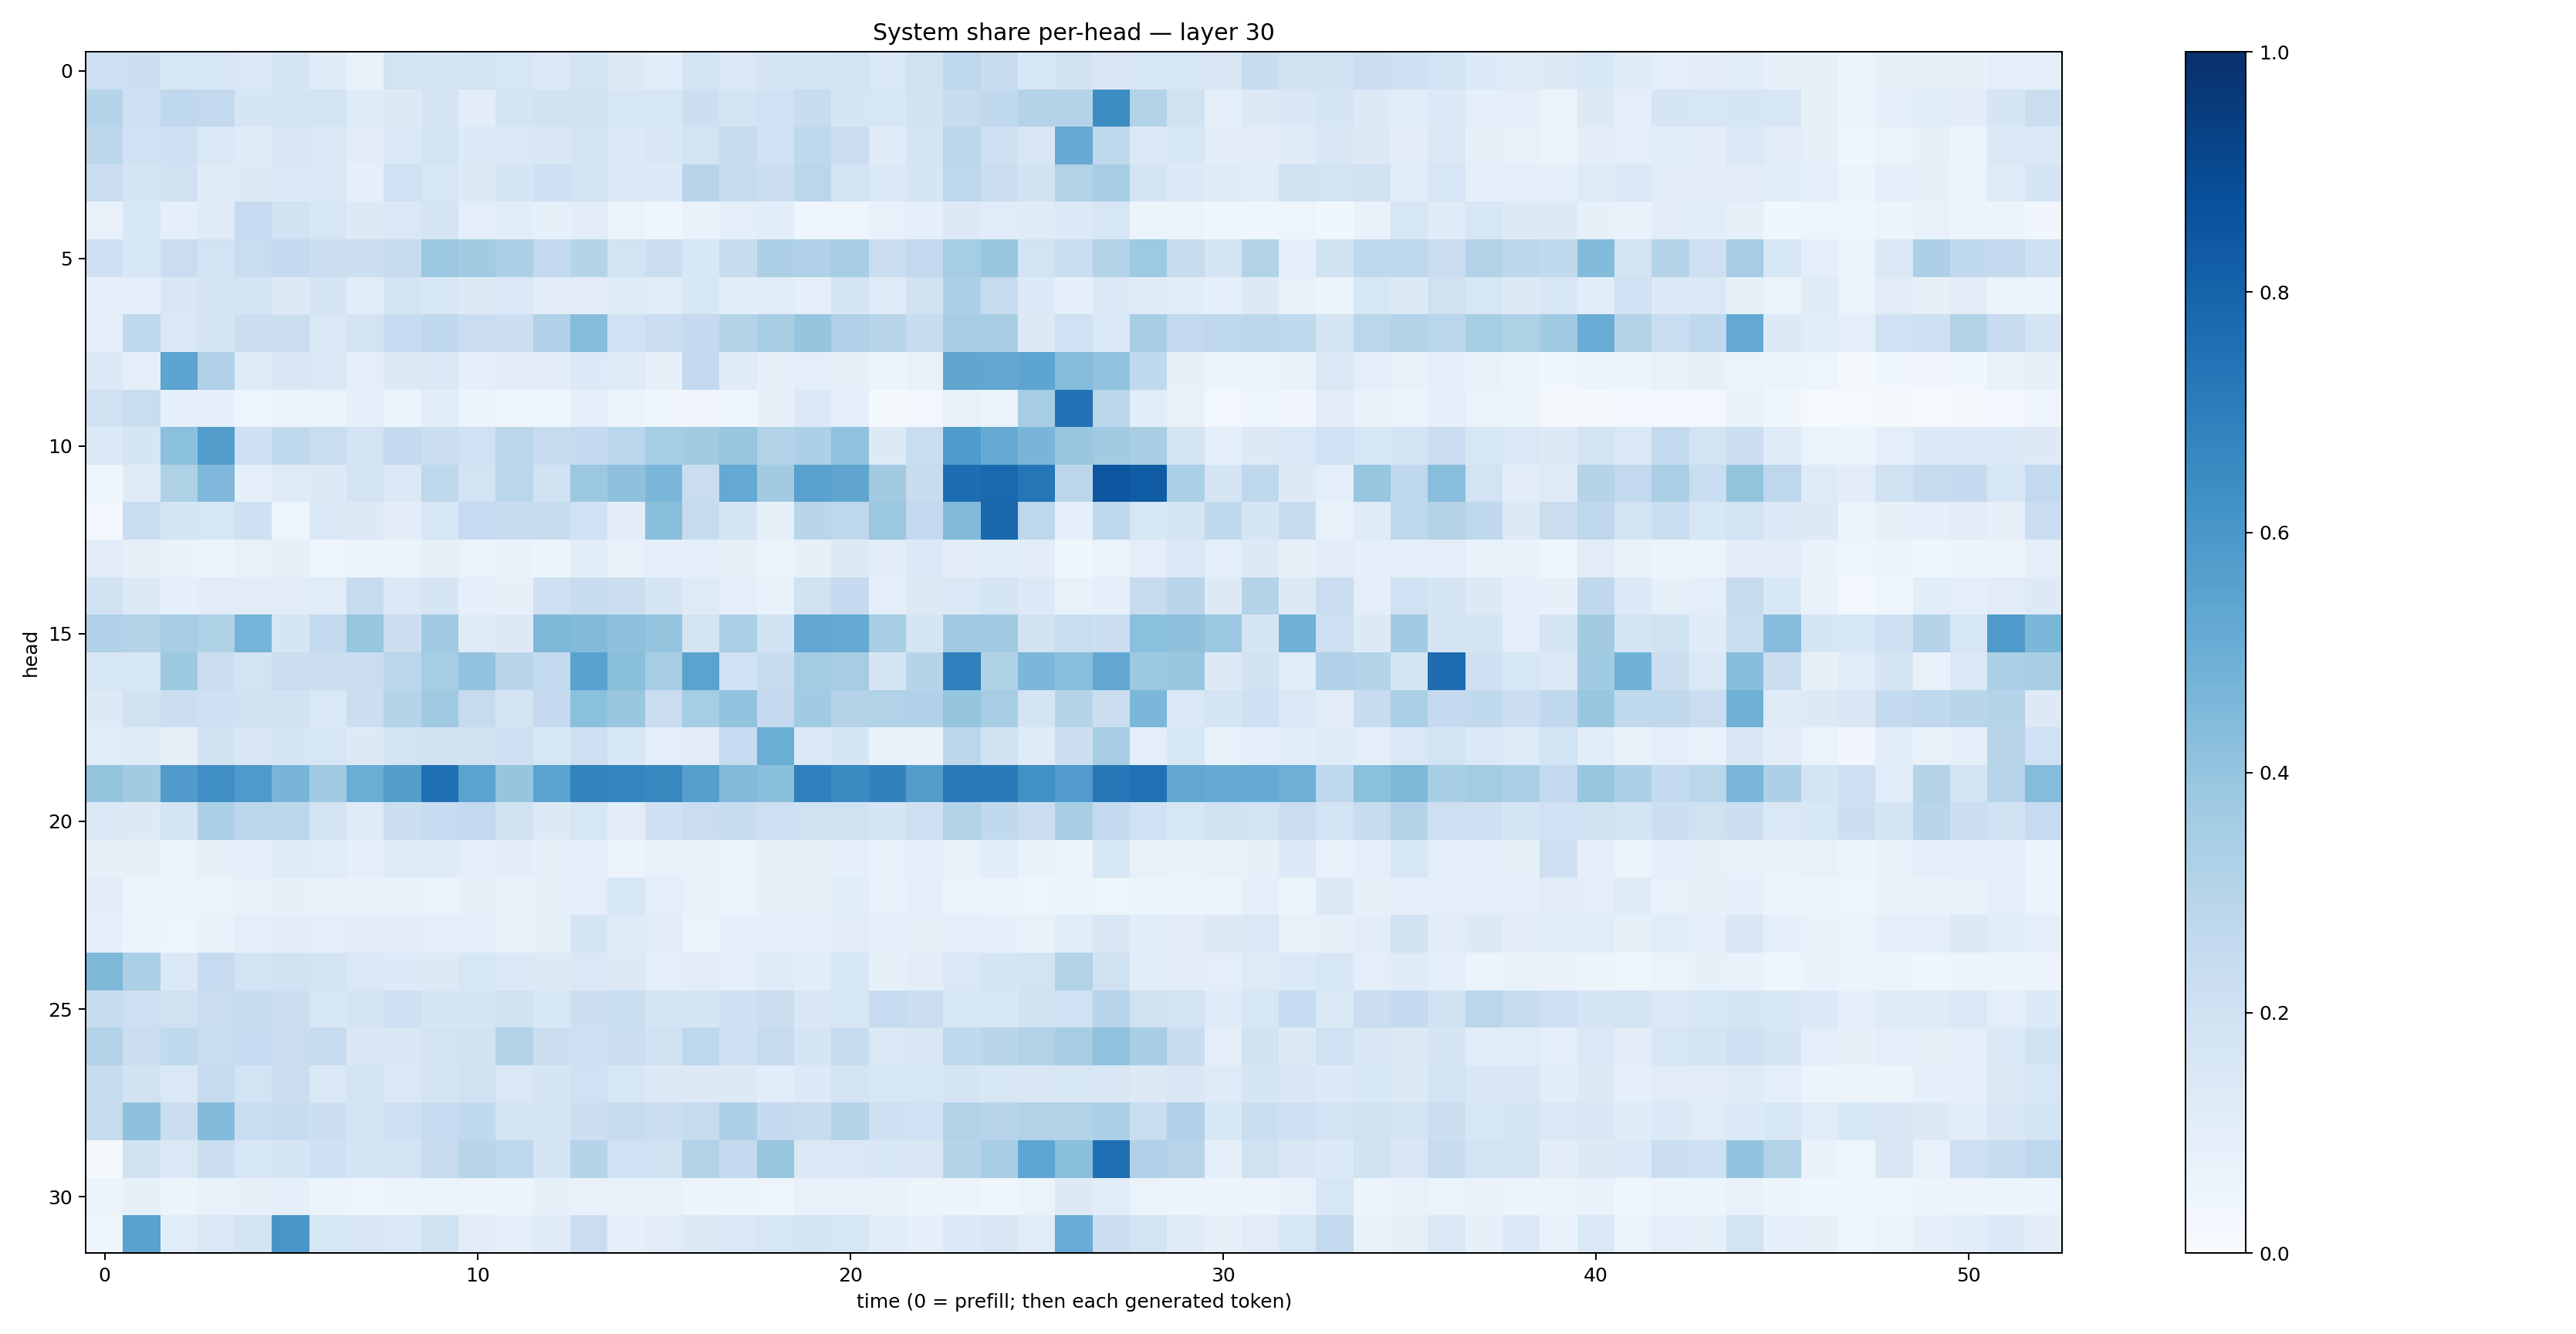

The data file committed next to this chart (first rows):
0.21290259, 0.21774133, 0.16091125, 0.15602013, 0.14375003, 0.16412364, 0.11980142, 0.07770025, 0.18407257, 0.16710795, 0.18248053, 0.1631806, 0.14200829, 0.1772204, 0.13134986, 0.10928087, 0.18153474, 0.1448158, 0.1705316, 0.17600708, 0.18619344, 0.14434732, 0.19564094, 0.27577415
0.2979, 0.2086, 0.2659, 0.2613, 0.1656, 0.1775, 0.1846, 0.1194, 0.1256, 0.1722, 0.1051, 0.1763, 0.1915, 0.1921, 0.1597, 0.1591, 0.2175, 0.1794, 0.2013, 0.2357, 0.1699, 0.1615, 0.1881, 0.2419
0.2811, 0.2026, 0.2041, 0.1461, 0.1234, 0.1503, 0.1483, 0.1027, 0.1482, 0.1868, 0.1358, 0.1409, 0.1498, 0.1736, 0.1334, 0.1516, 0.1873, 0.2349, 0.2012, 0.2707, 0.2204, 0.1196, 0.1796, 0.2804
0.2288, 0.1741, 0.1975, 0.1197, 0.1317, 0.1449, 0.1445, 0.08719, 0.1993, 0.1629, 0.1322, 0.1652, 0.2031, 0.1853, 0.135, 0.1356, 0.2958, 0.2375, 0.2212, 0.2824, 0.184, 0.1407, 0.1712, 0.2768
0.07584, 0.1556, 0.08993, 0.1172, 0.2479, 0.1885, 0.1628, 0.129, 0.1469, 0.1744, 0.09897, 0.1061, 0.08482, 0.1022, 0.06414, 0.0456, 0.06694, 0.09738, 0.1066, 0.04667, 0.04724, 0.0758, 0.09257, 0.1303
0.2048, 0.1532, 0.2267, 0.1855, 0.2315, 0.2522, 0.2233, 0.2163, 0.2454, 0.3792, 0.3622, 0.3257, 0.2547, 0.2983, 0.1865, 0.219, 0.1534, 0.2396, 0.3271, 0.3185, 0.3432, 0.22, 0.2585, 0.3536
0.08762, 0.09554, 0.1514, 0.1723, 0.176, 0.1303, 0.1755, 0.1165, 0.1746, 0.1524, 0.1309, 0.1448, 0.1028, 0.1035, 0.1184, 0.1139, 0.1628, 0.1057, 0.1146, 0.09315, 0.1684, 0.119, 0.1879, 0.3245
0.0954, 0.2683, 0.1412, 0.1704, 0.2231, 0.2191, 0.143, 0.1822, 0.247, 0.2667, 0.2284, 0.2172, 0.32, 0.4302, 0.2027, 0.2272, 0.2519, 0.3057, 0.3428, 0.3982, 0.3197, 0.2905, 0.2421, 0.3432
0.1378, 0.1005, 0.5405, 0.3181, 0.1215, 0.151, 0.1413, 0.09681, 0.1325, 0.1383, 0.08668, 0.1109, 0.1047, 0.1343, 0.1216, 0.07953, 0.2584, 0.1174, 0.08195, 0.09757, 0.08306, 0.05166, 0.077, 0.5326
0.1961, 0.2333, 0.09078, 0.08985, 0.04693, 0.05489, 0.06366, 0.09016, 0.05586, 0.1059, 0.0589, 0.04023, 0.04224, 0.09423, 0.05524, 0.04586, 0.03411, 0.04092, 0.08179, 0.1373, 0.0914, 0.02307, 0.02699, 0.07593
0.1366, 0.166, 0.4193, 0.5723, 0.2038, 0.2652, 0.2335, 0.1827, 0.2557, 0.2173, 0.2023, 0.2851, 0.2351, 0.2563, 0.2868, 0.3535, 0.3607, 0.3919, 0.3089, 0.3316, 0.4065, 0.1266, 0.2309, 0.5848
0.04429, 0.1193, 0.3229, 0.4515, 0.09362, 0.1233, 0.1324, 0.1805, 0.1391, 0.2726, 0.1805, 0.2853, 0.1899, 0.3821, 0.4118, 0.4599, 0.2274, 0.5233, 0.3611, 0.5544, 0.5339, 0.3606, 0.2374, 0.7639
0.02427, 0.2318, 0.1699, 0.1613, 0.2041, 0.05066, 0.1446, 0.1309, 0.1022, 0.157, 0.2476, 0.2398, 0.2345, 0.2009, 0.1041, 0.4246, 0.2445, 0.1689, 0.08361, 0.2925, 0.2657, 0.3795, 0.2605, 0.4459
0.1098, 0.08115, 0.06779, 0.05678, 0.07552, 0.07829, 0.04686, 0.05341, 0.06498, 0.08178, 0.06363, 0.06959, 0.0592, 0.1074, 0.07661, 0.09675, 0.0978, 0.08321, 0.06479, 0.0833, 0.131, 0.1046, 0.1386, 0.1038
0.1942, 0.1294, 0.09191, 0.1106, 0.1102, 0.1042, 0.1166, 0.2387, 0.1406, 0.1713, 0.08599, 0.08015, 0.2073, 0.2354, 0.2241, 0.1663, 0.1213, 0.1006, 0.07662, 0.1959, 0.2521, 0.0989, 0.1268, 0.1453
0.3187, 0.3058, 0.3488, 0.3206, 0.4754, 0.1674, 0.26, 0.3913, 0.216, 0.37, 0.1239, 0.1287, 0.4543, 0.4425, 0.4126, 0.3954, 0.1796, 0.3343, 0.1883, 0.5279, 0.522, 0.3448, 0.1691, 0.3699
0.1568, 0.1637, 0.3757, 0.2256, 0.1827, 0.2207, 0.2265, 0.2304, 0.2838, 0.3531, 0.405, 0.2915, 0.255, 0.5523, 0.422, 0.3504, 0.55, 0.2025, 0.2347, 0.3585, 0.3508, 0.166, 0.2981, 0.6895
0.1301, 0.1928, 0.2226, 0.2077, 0.1983, 0.1934, 0.147, 0.2224, 0.304, 0.368, 0.2449, 0.1782, 0.2519, 0.4186, 0.3898, 0.2299, 0.353, 0.4058, 0.2528, 0.367, 0.3054, 0.3148, 0.3197, 0.3975
0.1143, 0.1206, 0.08296, 0.1928, 0.1523, 0.1679, 0.1581, 0.1288, 0.1813, 0.1882, 0.1912, 0.2076, 0.1538, 0.2147, 0.1561, 0.09916, 0.1113, 0.2487, 0.5014, 0.1401, 0.1678, 0.06674, 0.06866, 0.2841
0.3986, 0.361, 0.5805, 0.6359, 0.5859, 0.4649, 0.367, 0.5001, 0.5682, 0.7522, 0.5504, 0.3972, 0.5478, 0.6802, 0.6746, 0.6639, 0.5659, 0.4445, 0.424, 0.6889, 0.6502, 0.6865, 0.5707, 0.7172
0.1454, 0.128, 0.1773, 0.3303, 0.2811, 0.2805, 0.1815, 0.1229, 0.2263, 0.2474, 0.261, 0.189, 0.1321, 0.1615, 0.1103, 0.2039, 0.2268, 0.2411, 0.2115, 0.1975, 0.1976, 0.1709, 0.2122, 0.3101
0.08527, 0.08103, 0.06626, 0.08361, 0.09245, 0.1216, 0.1148, 0.09332, 0.1223, 0.1175, 0.09466, 0.1017, 0.08262, 0.0888, 0.05737, 0.07072, 0.07302, 0.06466, 0.08084, 0.0788, 0.08731, 0.07507, 0.08817, 0.07249
0.105, 0.05869, 0.06189, 0.06434, 0.07189, 0.08362, 0.06942, 0.06751, 0.06751, 0.0661, 0.08406, 0.07087, 0.08057, 0.09724, 0.1624, 0.1, 0.07212, 0.0601, 0.08404, 0.0814, 0.1137, 0.0781, 0.09709, 0.06382
0.08941, 0.06133, 0.05013, 0.07003, 0.0974, 0.1043, 0.09402, 0.11, 0.1116, 0.09765, 0.09707, 0.07779, 0.08276, 0.1795, 0.1204, 0.1121, 0.06424, 0.09352, 0.09336, 0.08841, 0.1095, 0.08729, 0.08053, 0.09983
0.4535, 0.3355, 0.1369, 0.2485, 0.1814, 0.1923, 0.1725, 0.1409, 0.1335, 0.1323, 0.1598, 0.1369, 0.1279, 0.1414, 0.1278, 0.09634, 0.1016, 0.08682, 0.1177, 0.1058, 0.153, 0.08507, 0.1054, 0.1437
0.2391, 0.2127, 0.1985, 0.2256, 0.238, 0.2193, 0.1534, 0.1721, 0.2124, 0.1712, 0.1656, 0.1934, 0.1552, 0.2157, 0.233, 0.1729, 0.1648, 0.2047, 0.2231, 0.149, 0.1594, 0.2486, 0.2206, 0.1614
0.3089, 0.2214, 0.2653, 0.2321, 0.2485, 0.2278, 0.245, 0.151, 0.1493, 0.1828, 0.1951, 0.3108, 0.2244, 0.2111, 0.2234, 0.1951, 0.276, 0.2032, 0.2451, 0.1673, 0.2403, 0.1451, 0.1493, 0.2645
0.2398, 0.1886, 0.1464, 0.2435, 0.1858, 0.2248, 0.1419, 0.1782, 0.1448, 0.1732, 0.1966, 0.1457, 0.1646, 0.201, 0.1637, 0.1255, 0.1297, 0.1254, 0.108, 0.1354, 0.1748, 0.1605, 0.1591, 0.1648
0.2348, 0.4125, 0.2206, 0.4378, 0.2318, 0.2387, 0.2169, 0.1747, 0.2035, 0.2483, 0.2618, 0.1742, 0.1689, 0.2151, 0.243, 0.2221, 0.2448, 0.327, 0.2526, 0.2398, 0.3044, 0.2074, 0.1995, 0.3117
0.01715, 0.1891, 0.1466, 0.2202, 0.1586, 0.1658, 0.2073, 0.1707, 0.1834, 0.2389, 0.292, 0.2719, 0.1681, 0.2996, 0.2008, 0.1977, 0.3091, 0.2566, 0.3913, 0.1409, 0.1419, 0.1534, 0.1519, 0.2983
0.05793, 0.08215, 0.05977, 0.07708, 0.08087, 0.08992, 0.05435, 0.04919, 0.05088, 0.06521, 0.05665, 0.05196, 0.08208, 0.07533, 0.07125, 0.07442, 0.0606, 0.05916, 0.0476, 0.07366, 0.07753, 0.07321, 0.0573, 0.05983
0.04167, 0.5519, 0.1139, 0.1419, 0.1731, 0.602, 0.153, 0.1487, 0.1408, 0.1977, 0.1115, 0.08684, 0.1186, 0.2273, 0.08965, 0.1124, 0.1319, 0.1467, 0.1566, 0.175, 0.1571, 0.1143, 0.08924, 0.1356
